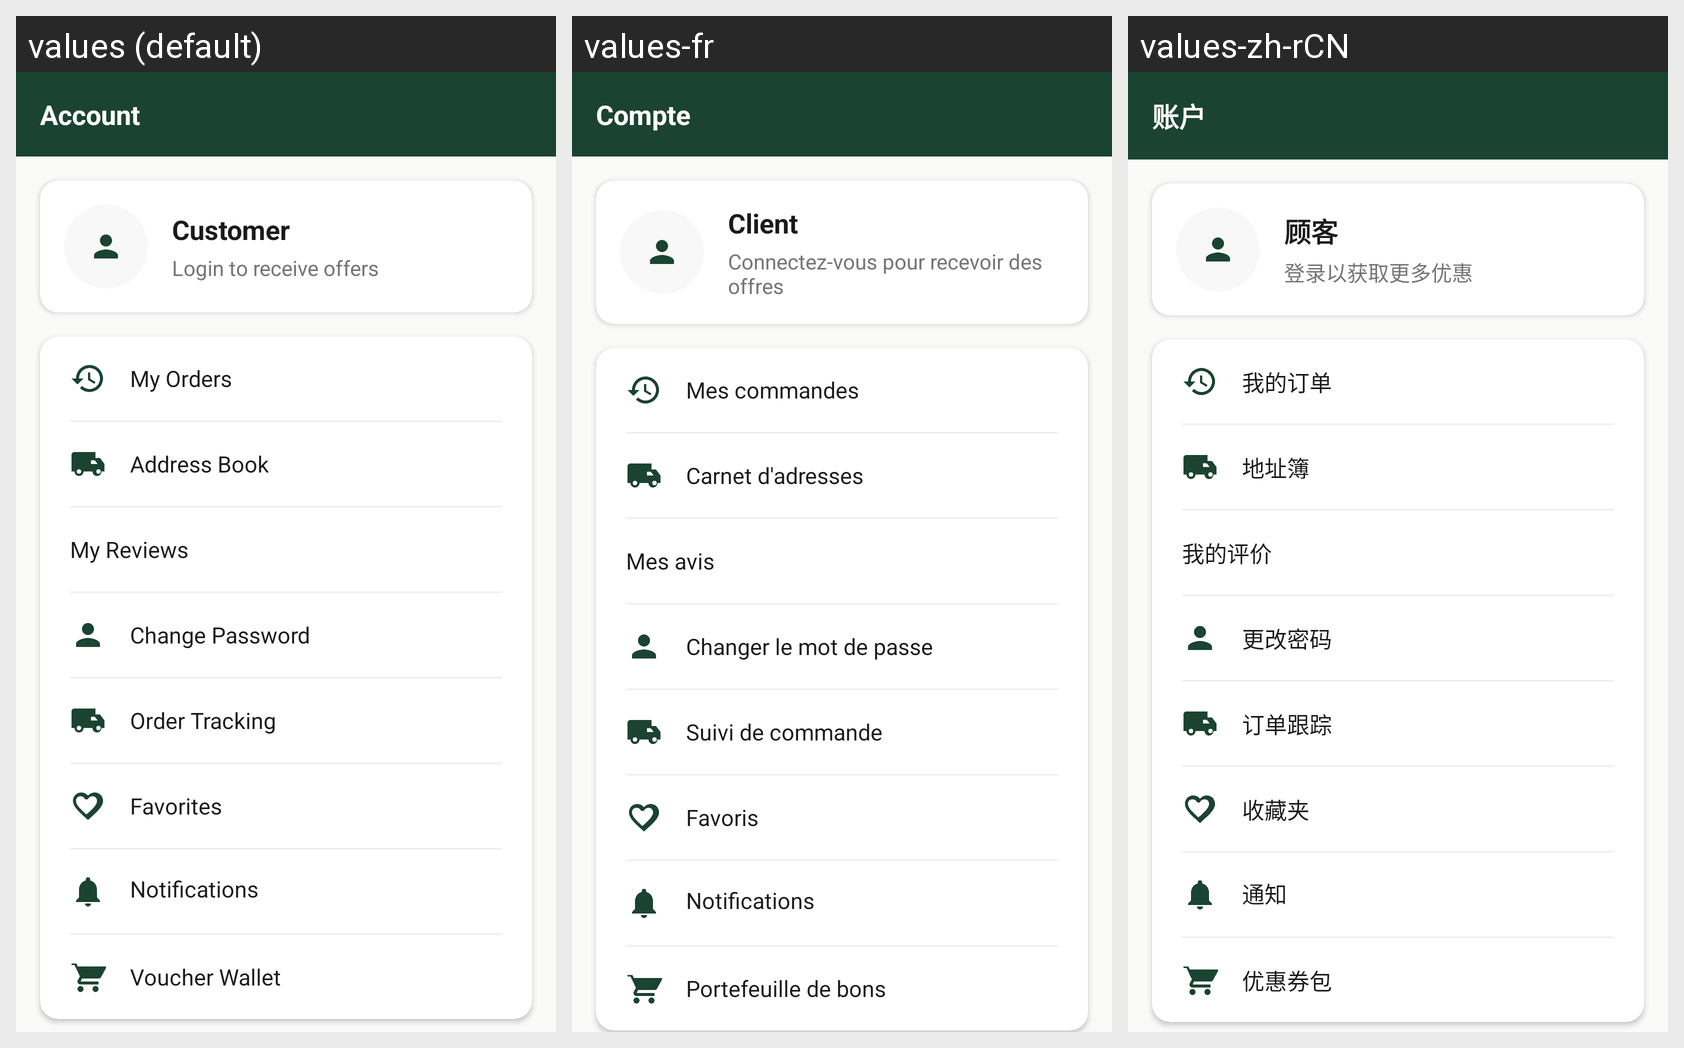

Here is an Android app screen in its default locale and in the app's own translations. Write out the translated-string differences for the strings that appear on this screen.
Android screen res/layout/fragment_account.xml rendered under 3 locales, left to right: values (default), values-fr, values-zh-rCN. Device: Nexus 5 (rendered at 1080×1920; each locale shown at half size, 540×960, under a caption strip naming it); theme Theme.UniFurniture.
Other locales in the repository, not shown: values-en, values-vi, values-zh.
Strings drawn on this screen, with the default value and each locale's value (text and hints the layout hard-codes, and strings that could not be matched under every locale, appear in the picture but are not listed):

account_title
  values: Account
  values-fr: Compte
  values-zh-rCN: 账户

guest_customer
  values: Customer
  values-fr: Client
  values-zh-rCN: 顾客

login_upsell
  values: Login to receive offers
  values-fr: Connectez-vous pour recevoir des offres
  values-zh-rCN: 登录以获取更多优惠

my_orders
  values: My Orders
  values-fr: Mes commandes
  values-zh-rCN: 我的订单

address_book_title
  values: Address Book
  values-fr: Carnet d'adresses
  values-zh-rCN: 地址簿  [from values-zh]

my_reviews
  values: My Reviews
  values-fr: Mes avis
  values-zh-rCN: 我的评价

change_password
  values: Change Password
  values-fr: Changer le mot de passe
  values-zh-rCN: 更改密码  [from values-zh]

order_tracking
  values: Order Tracking
  values-fr: Suivi de commande
  values-zh-rCN: 订单跟踪

favorites
  values: Favorites
  values-fr: Favoris
  values-zh-rCN: 收藏夹

notification_title
  values: Notifications
  values-fr: Notifications
  values-zh-rCN: 通知

voucher_wallet
  values: Voucher Wallet
  values-fr: Portefeuille de bons
  values-zh-rCN: 优惠券包
